4-way image classification set "data" from GitHub (rajendranu4/hand-gesture-recognition); label vocabulary: fist, palm, thumb up, thumb down.

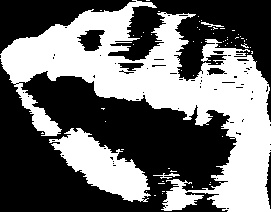
Label: fist

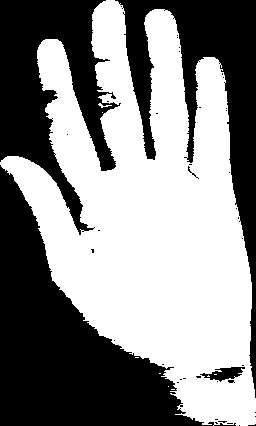
Label: palm

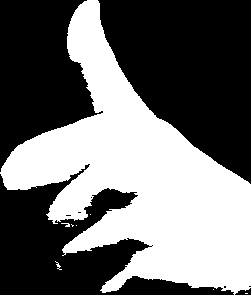
Label: thumb up

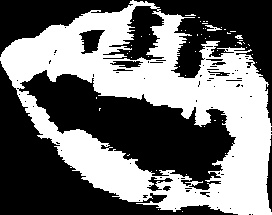
Label: fist

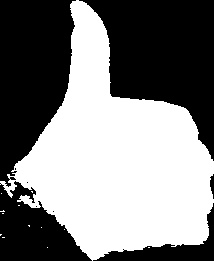
Label: thumb up

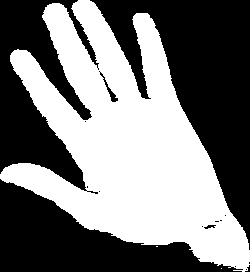
Label: palm
